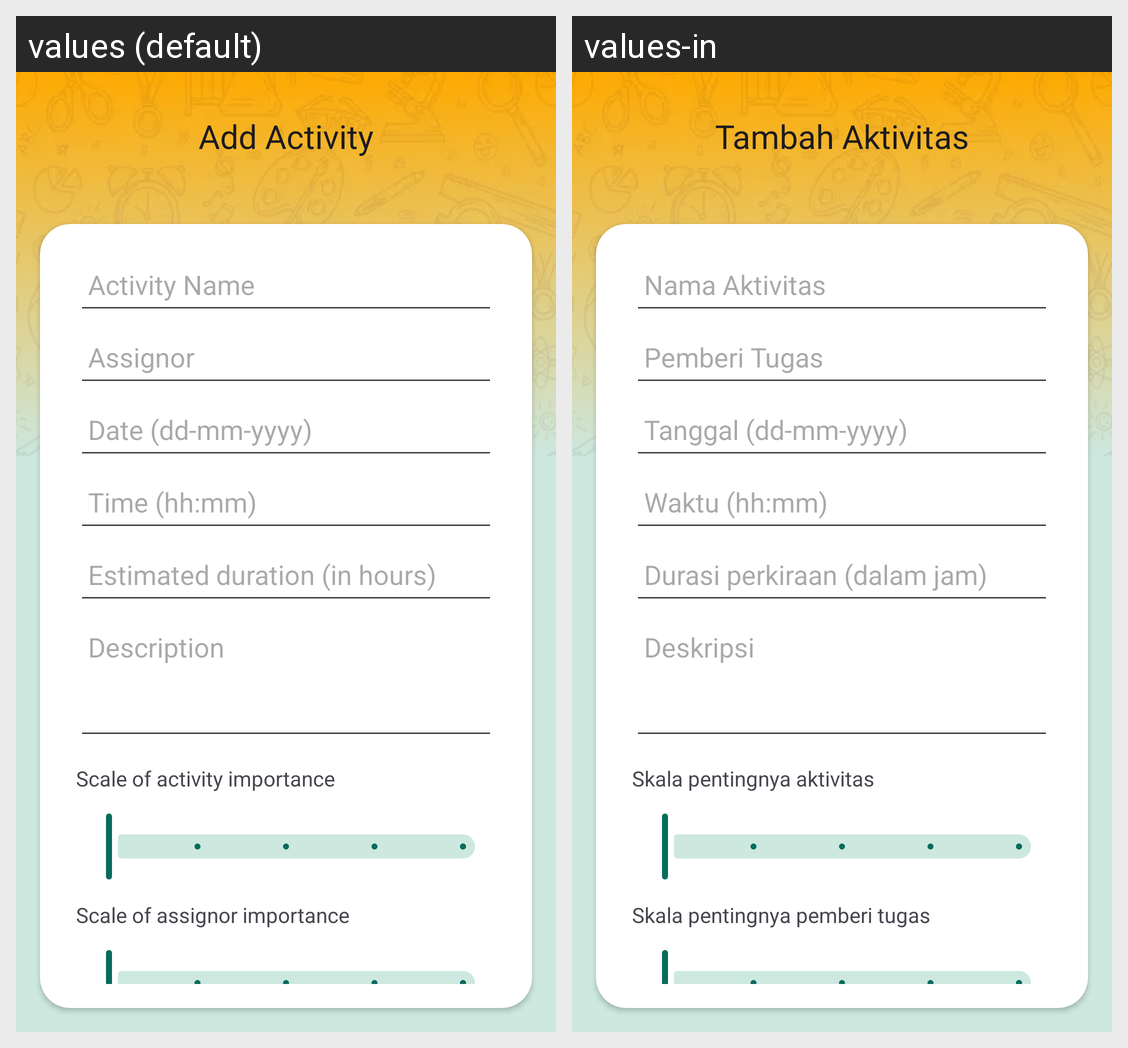

The Android screen above is rendered under two locales of the same app. Produce the string resources it draws, with the default and per-locale values.
Android screen res/layout/fragment_add_activity.xml rendered under 2 locales, left to right: values (default), values-in. Device: Nexus 5 (rendered at 1080×1920; each locale shown at half size, 540×960, under a caption strip naming it); theme Theme.WorkiFy.
Strings drawn on this screen, with the default value and each locale's value (text and hints the layout hard-codes, and strings that could not be matched under every locale, appear in the picture but are not listed):

title_add_activity
  values: Add Activity
  values-in: Tambah Aktivitas

et_activity_name
  values: Activity Name
  values-in: Nama Aktivitas

et_assignor
  values: Assignor
  values-in: Pemberi Tugas

et_date
  values: Date (dd-mm-yyyy)
  values-in: Tanggal (dd-mm-yyyy)

et_time
  values: Time (hh:mm)
  values-in: Waktu (hh:mm)

et_estimated_time
  values: Estimated duration (in hours)
  values-in: Durasi perkiraan (dalam jam)

et_description
  values: Description
  values-in: Deskripsi

tv_scale_of_activity_importance
  values: Scale of activity importance
  values-in: Skala pentingnya aktivitas

tv_scale_of_assignor_importance
  values: Scale of assignor importance
  values-in: Skala pentingnya pemberi tugas

btn_add_activity
  values: Add Activity
  values-in: Tambah Aktivitas
